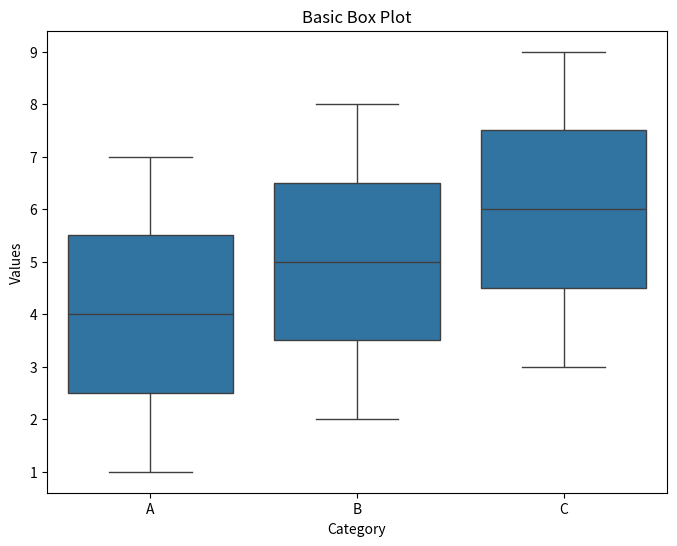
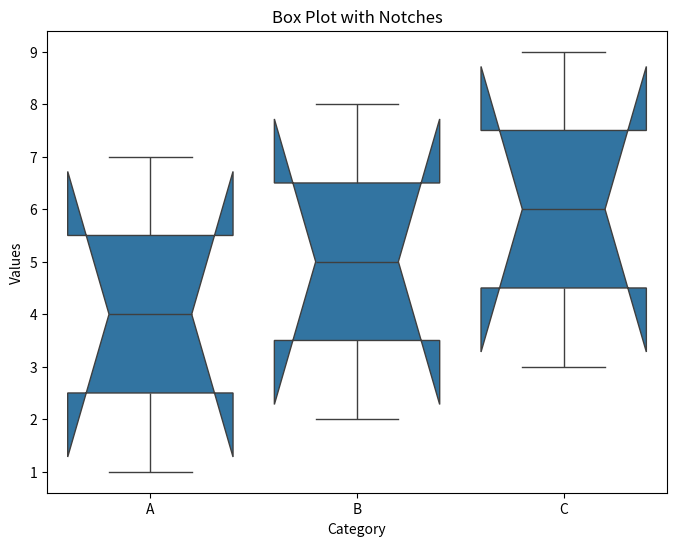
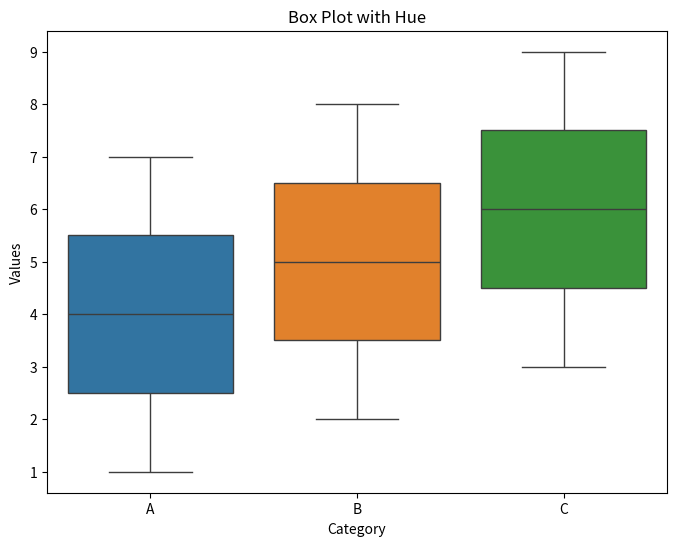
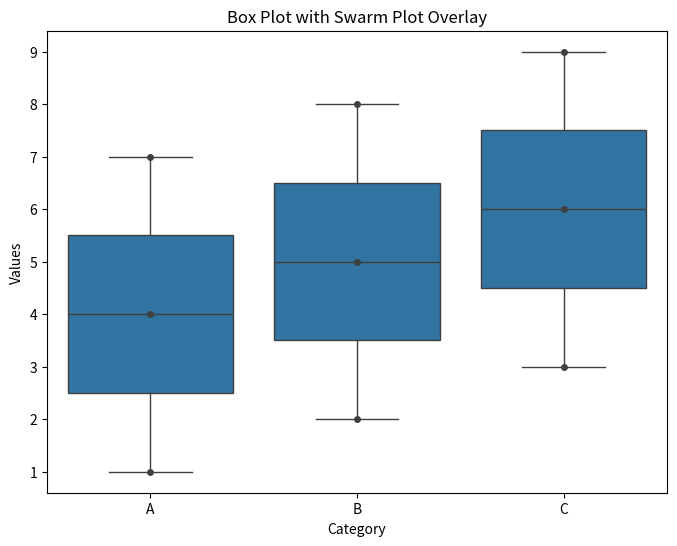

Generate these figures, in order, with matplotlib:
import seaborn as sns
import matplotlib.pyplot as plt
import pandas as pd

# Sample data
data = pd.DataFrame({
    "Category": ["A", "B", "C", "A", "B", "C", "A", "B", "C"],
    "Values": [1, 2, 3, 4, 5, 6, 7, 8, 9]
})

# Example 1: Basic Box Plot
plt.figure(figsize=(8, 6))
sns.boxplot(x="Category", y="Values", data=data)
plt.title("Basic Box Plot")
plt.show()

# Example 2: Box Plot with Notches
plt.figure(figsize=(8, 6))
sns.boxplot(x="Category", y="Values", data=data, notch=True)
plt.title("Box Plot with Notches")
plt.show()

# Example 3: Box Plot with Hue
plt.figure(figsize=(8, 6))
sns.boxplot(x="Category", y="Values", data=data, hue="Category")
plt.title("Box Plot with Hue")
plt.show()

# Example 4: Box Plot with Swarm Plot Overlay
plt.figure(figsize=(8, 6))
sns.boxplot(x="Category", y="Values", data=data)
sns.swarmplot(x="Category", y="Values", data=data, color=".25")
plt.title("Box Plot with Swarm Plot Overlay")
plt.show()